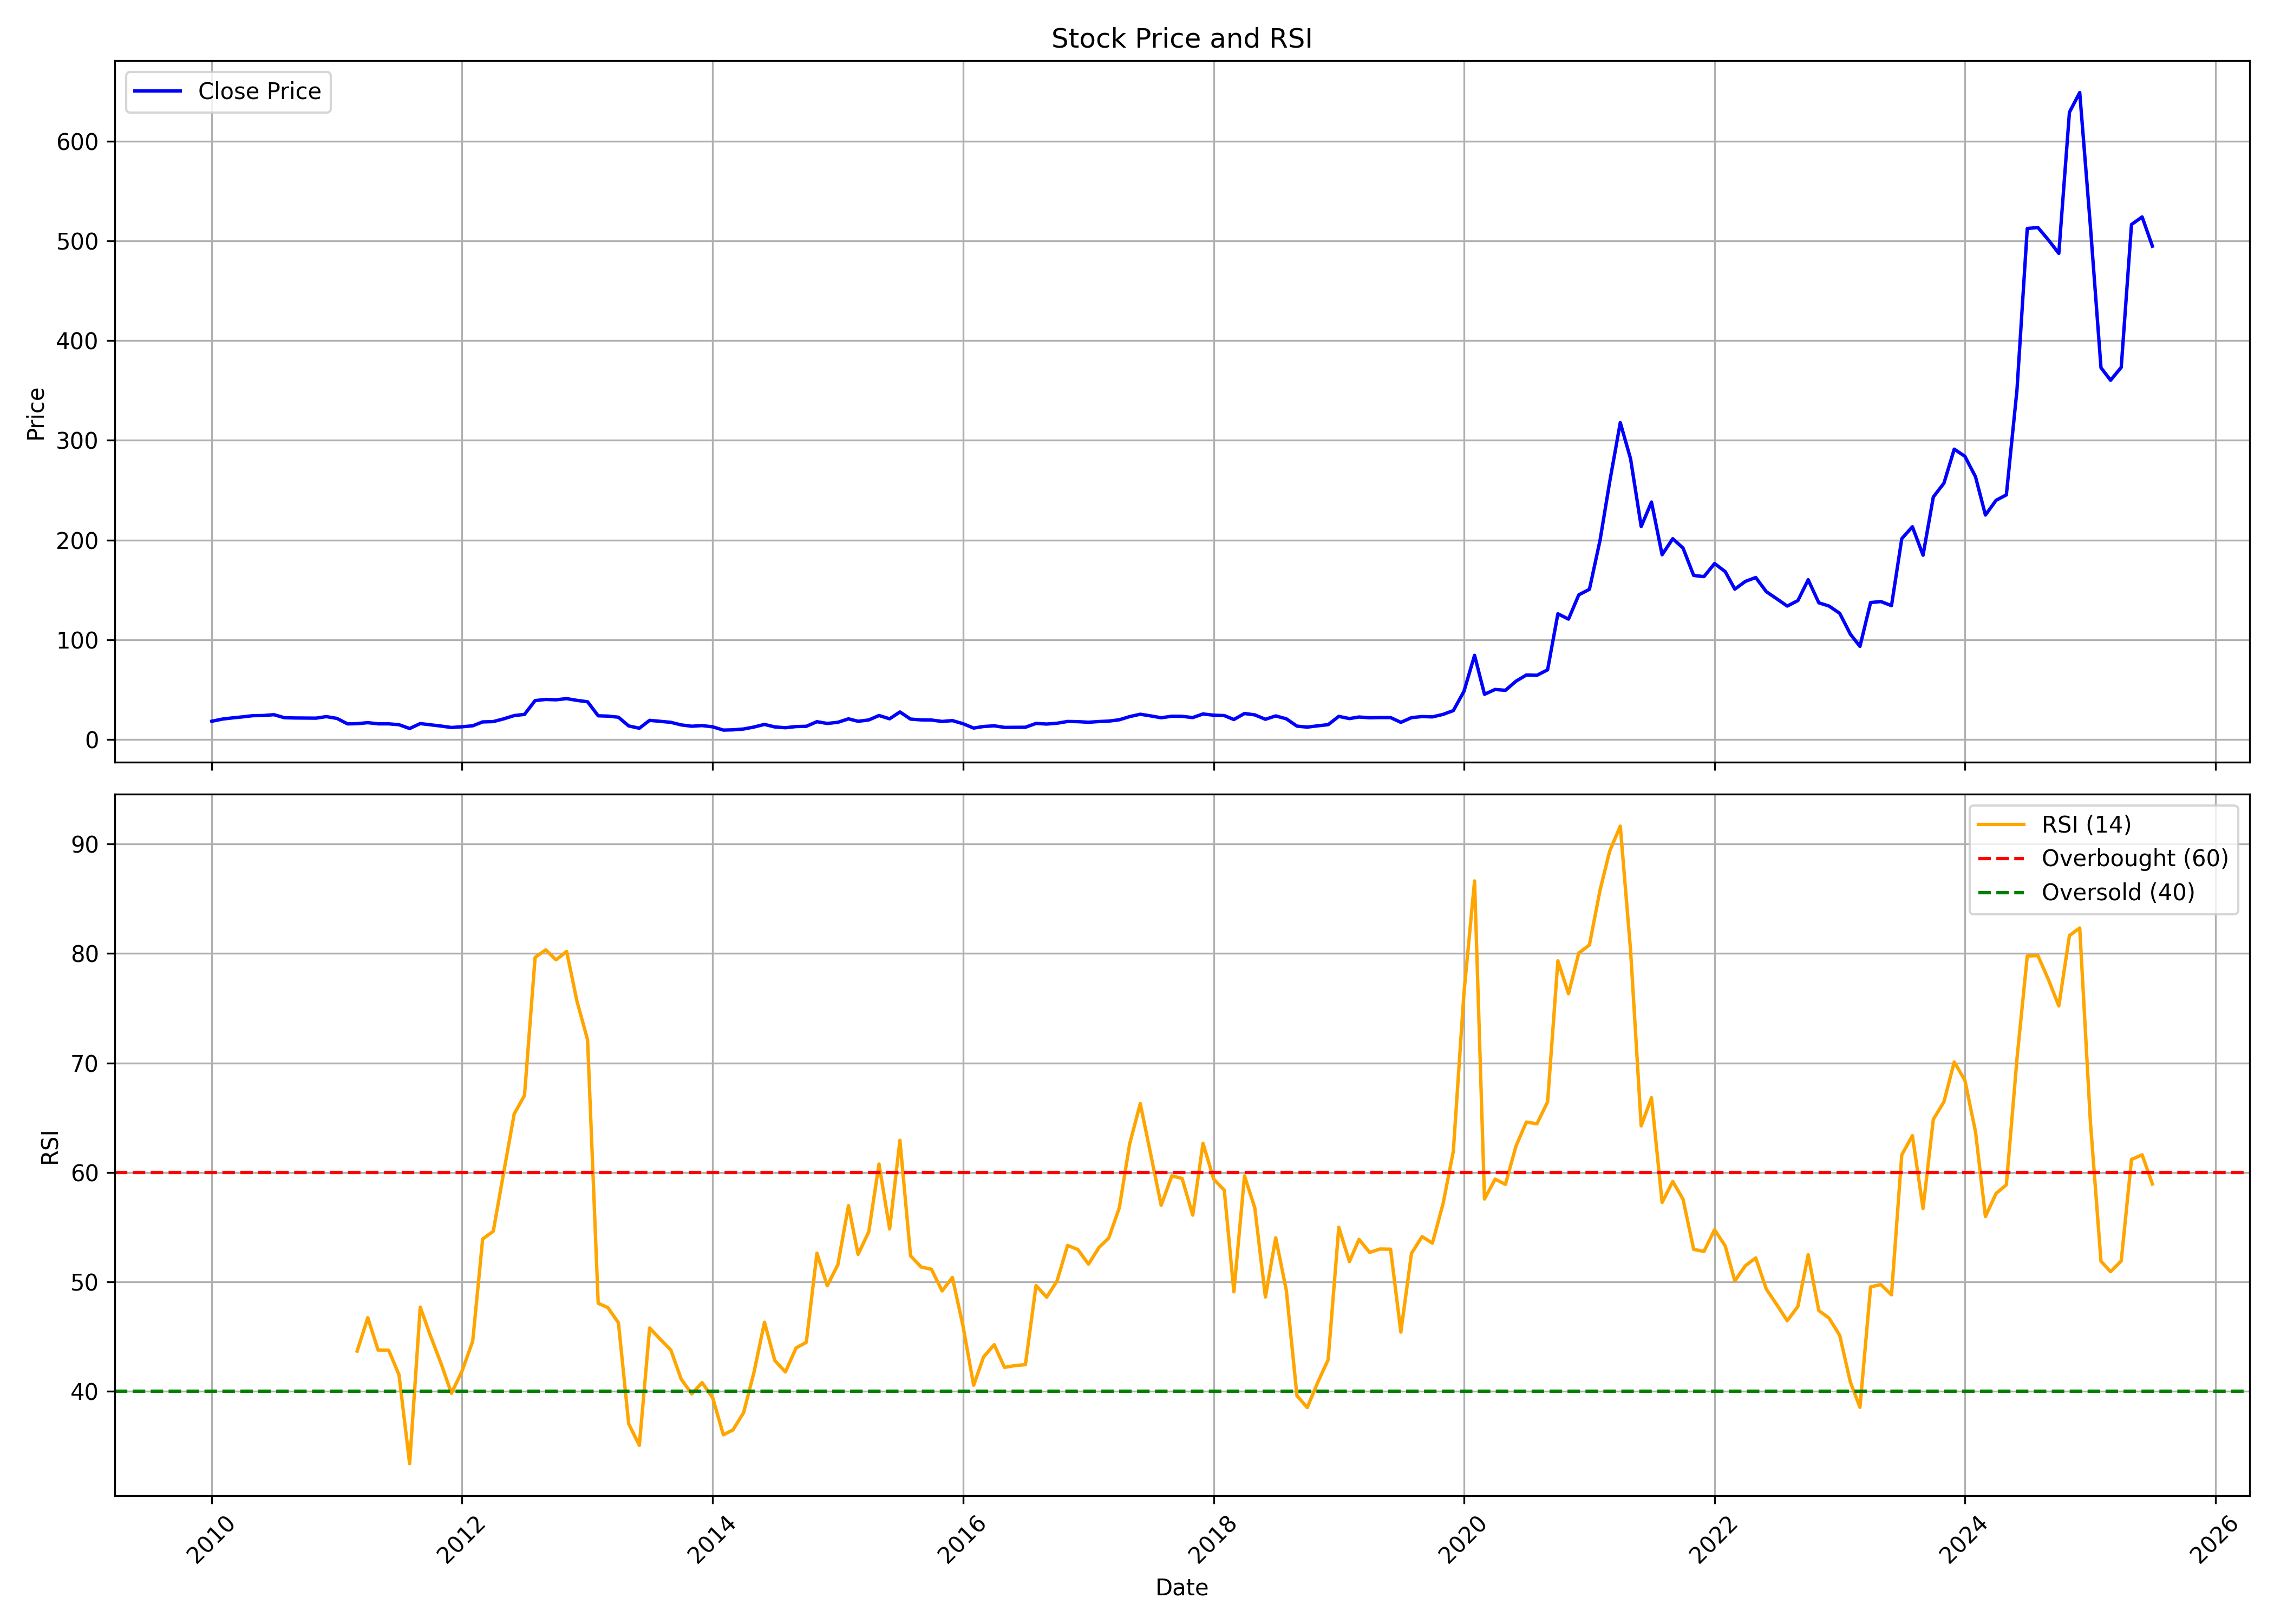

Data behind this chart, as committed beside it:
, date, symbol, open, high, low, close, volume, rsi
0, 2010-01-01, BBOX, 17.27, 22.41, 16.68, 18.32, 17068070, 
1, 2010-02-01, BBOX, 19.55, 23.53, 19.17, 20.5, 8383980, 
2, 2010-03-01, BBOX, 20.5, 23.71, 20.49, 21.64, 7892230, 
3, 2010-04-01, BBOX, 21.42, 23.93, 21.1, 22.71, 6238160, 
4, 2010-05-01, BBOX, 23.09, 28.86, 21.89, 23.92, 55714750, 
5, 2010-06-01, BBOX, 23.98, 25.04, 20.76, 24.07, 6988640, 
6, 2010-07-01, BBOX, 22.16, 25.42, 22.16, 24.91, 3047080, 
7, 2010-08-01, BBOX, 24.72, 25.79, 19.46, 21.85, 4068930, 
8, 2010-09-01, BBOX, 21.88, 26.51, 21.23, 21.61, 4105440, 
9, 2010-10-01, BBOX, 21.78, 22.65, 21.09, 21.51, 649460, 
10, 2010-11-01, BBOX, 21.69, 23.55, 20.95, 21.44, 1071220, 
11, 2010-12-01, BBOX, 21.93, 23.82, 20.51, 22.97, 927330, 
12, 2011-01-01, BBOX, 23.55, 23.82, 19.1, 21.18, 477530, 
13, 2011-02-01, BBOX, 20.03, 21.36, 15.19, 15.68, 249630, 
14, 2011-03-01, BBOX, 15.48, 17.27, 15.38, 15.89, 1405970, 43.66
15, 2011-04-01, BBOX, 16.37, 19.44, 15.91, 16.91, 245000, 46.71
16, 2011-05-01, BBOX, 17.18, 17.62, 15.01, 15.73, 190580, 43.75
17, 2011-06-01, BBOX, 16.01, 16.57, 14.91, 15.72, 131120, 43.73
18, 2011-07-01, BBOX, 16.5, 17.55, 14.75, 14.86, 302340, 41.49
19, 2011-08-01, BBOX, 14.92, 15.11, 10.7, 11.03, 6471060, 33.37
20, 2011-09-01, BBOX, 11.03, 16.24, 9.827, 15.99, 1182830, 47.68
21, 2011-10-01, BBOX, 15.89, 16.35, 13, 14.74, 312040, 45.04
22, 2011-11-01, BBOX, 14.81, 15.17, 11.67, 13.47, 212960, 42.49
23, 2011-12-01, BBOX, 13.67, 14.13, 11.74, 12.07, 419960, 39.8
24, 2012-01-01, BBOX, 12.42, 13.6, 11.55, 12.79, 196100, 41.84
25, 2012-02-01, BBOX, 13.28, 15.25, 12.85, 13.76, 320760, 44.57
26, 2012-03-01, BBOX, 13.39, 17.81, 13.39, 17.66, 374800, 53.9
27, 2012-04-01, BBOX, 17.9, 19.59, 15.99, 18, 374380, 54.61
28, 2012-05-01, BBOX, 18, 24.72, 18, 20.68, 2576930, 59.92
29, 2012-06-01, BBOX, 20.32, 25.58, 20.32, 24.02, 3474930, 65.34
30, 2012-07-01, BBOX, 23.93, 26.85, 22.34, 25.18, 2007930, 67.02
31, 2012-08-01, BBOX, 26.91, 42.98, 26, 39.05, 14133590, 79.65
32, 2012-09-01, BBOX, 39.33, 42.94, 39.0, 40.22, 2551210, 80.33
33, 2012-10-01, BBOX, 40.4, 46.55, 38.61, 39.85, 2483090, 79.42
34, 2012-11-01, BBOX, 39.02, 42.48, 36.4, 41.01, 1927670, 80.19
35, 2012-12-01, BBOX, 41.21, 44.5, 36.8, 39.26, 1554295, 75.65
36, 2013-01-01, BBOX, 40.39, 47.3, 37.8, 37.85, 2117685, 72.12
37, 2013-02-01, BBOX, 37.82, 38.59, 23.3, 23.78, 720870, 48.03
38, 2013-03-01, BBOX, 24.0, 26.8, 22.0, 23.46, 248205, 47.64
39, 2013-04-01, BBOX, 23.0, 24.99, 21.12, 22.36, 459125, 46.25
40, 2013-05-01, BBOX, 22.36, 22.9, 12.85, 13.61, 2236055, 37
41, 2013-06-01, BBOX, 14.0, 15.2, 9.4, 11.33, 728040, 35.04
42, 2013-07-01, BBOX, 12.3, 24.61, 11.51, 19.22, 871790, 45.77
43, 2013-08-01, BBOX, 19.0, 20.2, 16.06, 18.2, 252460, 44.74
44, 2013-09-01, BBOX, 18.97, 18.97, 14.11, 17.24, 217710, 43.75
45, 2013-10-01, BBOX, 17.0, 17.2, 13.85, 14.66, 134465, 41.09
46, 2013-11-01, BBOX, 14.99, 16.8, 12.4, 13.32, 335730, 39.75
47, 2013-12-01, BBOX, 13.52, 14.57, 11.13, 13.98, 520065, 40.78
48, 2014-01-01, BBOX, 13.55, 18.3, 12.0, 12.71, 2585525, 39.38
49, 2014-02-01, BBOX, 12.47, 13.1, 8.8, 9.47, 2209590, 36
50, 2014-03-01, BBOX, 9.38, 10.1, 9.05, 9.72, 601205, 36.45
51, 2014-04-01, BBOX, 9.8, 11.76, 9.6, 10.55, 675970, 38.02
52, 2014-05-01, BBOX, 10.55, 15.93, 9.84, 12.5, 1423370, 41.67
53, 2014-06-01, BBOX, 12.4, 16.8, 11.92, 15.15, 1961450, 46.3
54, 2014-07-01, BBOX, 15.15, 15.2, 12.51, 12.61, 723390, 42.79
55, 2014-08-01, BBOX, 12.6, 13.4, 11.61, 11.83, 422475, 41.75
56, 2014-09-01, BBOX, 11.72, 14.92, 11.71, 12.99, 945930, 43.94
57, 2014-10-01, BBOX, 12.81, 15.1, 12.81, 13.26, 334795, 44.46
58, 2014-11-01, BBOX, 13.2, 20.46, 13.0, 17.87, 3418665, 52.61
59, 2014-12-01, BBOX, 17.27, 19.18, 14.66, 16.12, 618605, 49.63
... 127 more rows
